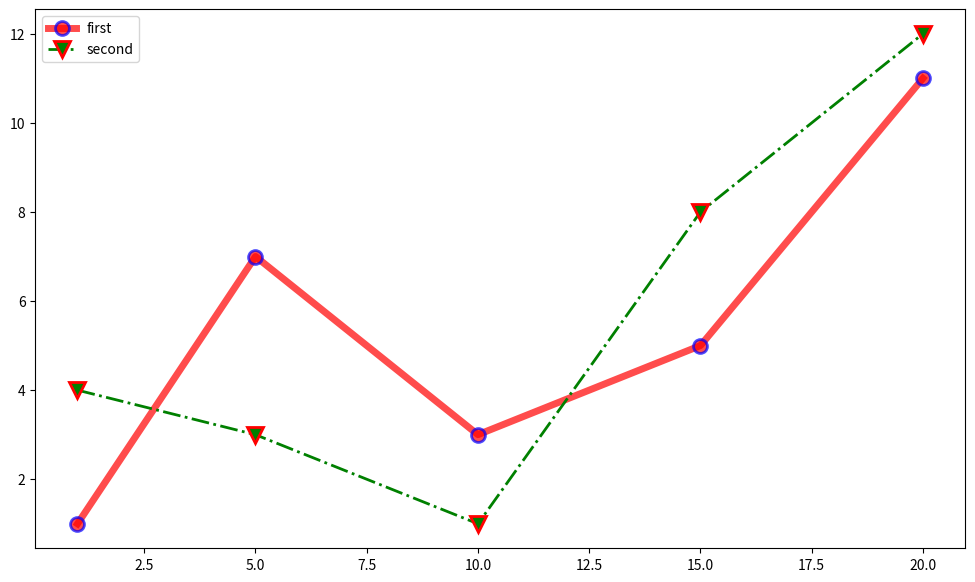

The script that saved this image:
# [redacted]

import matplotlib.pyplot as plt

x = [1, 5, 10, 15, 20]
y1 = [1, 7, 3, 5, 11]
y2 = [4, 3, 1, 8, 12]
plt.figure(figsize=(12, 7))
plt.plot(x, y1, 'o-r', alpha=0.7, label="first", lw=5, mec='b', mew=2, ms=10)
plt.plot(x, y2, 'v-.g', label="second", mec='r', lw=2, mew=2, ms=12)
plt.legend()
plt.show()
